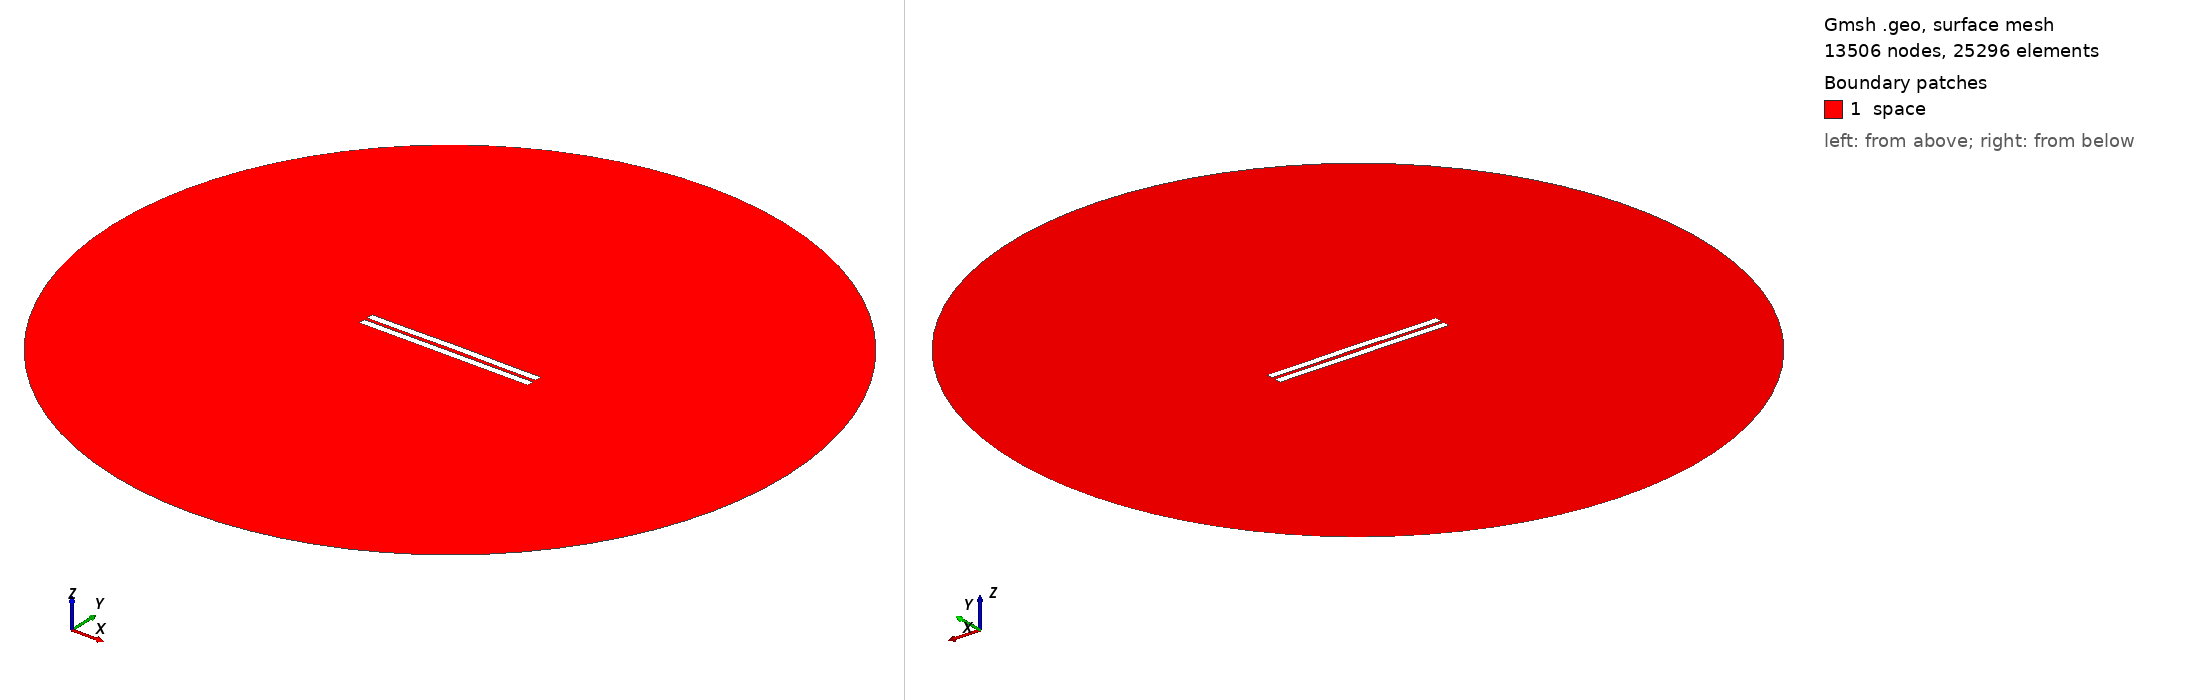

Gmsh geometry script, surface-meshed: 13506 nodes, 25296 surface elements. Boundary patches (legend numbers): 1 space. Left view from above one corner, right view from below the opposite corner. Legend entries are the model's physical surfaces. The drawing asked Gmsh for element sizes between 1% and 20% of the model's largest extent; the script's own settings can give other sizes.

=== 1737.geo (drawn) ===
//---------------------------------------
// Geometry kernel
//---------------------------------------

SetFactory("OpenCASCADE");



//---------------------------------------
// Parameters of the geometry
//---------------------------------------

// Overetch of the upper plate
overetch = 0.0;

// Distance between the plates
distance = 2.0;

// Discretization over the x axis (for the deformation)
nx = 50; 

// Length of the plate
L = 100 - overetch; 

// Number of modes
n = 4; 

// 1st mode coefficient
coeff(1) = 0.07499999999999998;
beta(1) = 0.596864 * 3.1415926535 / L;

// 2nd mode coefficient
coeff(2) = 0.15;
beta(2) = 1.49418 * 3.1415926535 / L;

// 3rd mode coefficient
coeff(3) = 0.0;
beta(3) = 2.50025 * 3.1415926535 / L;

// 4th mode coefficient
coeff(4) = -0.075;
beta(4) = 3.49999 * 3.1415926535 / L;



//---------------------------------------
// Upper plate (deformed rectangle)
//---------------------------------------

// Coordiantes of the upper plate
xmin = -50;
xmax = 50 - overetch;

// Height of the upper plate
yheight = 4 - 2 * overetch;

// Indexes of the points
UpperID[] = {};
LowerID[] = {};
LeftID[] = {};
RightID[] = {};

// Point index
p = 1;

// Horizontal edges
For i In {1:nx}
    x = xmin + (i-1)*(xmax - xmin)/(nx-1);

    y_bottom = distance / 2 + overetch;
    For j In {1:n}
        C = (Cosh(beta(j)*L) + Cos(beta(j)*L)) / (Sinh(beta(j)*L) + Sin(beta(j)*L));
        y_bottom  = y_bottom + coeff(j) * (Cosh(beta(j)*(x+50)) - Cos(beta(j)*(x+50)) - C * (Sinh(beta(j)*(x+50)) - Sin(beta(j)*(x+50))));
    EndFor

    y_top = y_bottom + yheight;

    Point(p) = {x, y_top, 0, 1.0};
    UpperID[i] = p;
    p = p + 1;

    Point(p) = {x, y_bottom, 0, 1.0};
    LowerID[i] = p;
    p = p + 1;
EndFor

// Create point lists
UpperPts[] = {}; LowerPts[] = {};
For i In {1:nx}
  UpperPts[] += {UpperID[i]};
  LowerPts[] += {LowerID[i]};
EndFor

// Build splines
Spline(1) = {UpperPts[]};
Spline(2) = {LowerPts[]};
Line(3) = {LowerPts[nx-1], UpperPts[nx-1]};
Line(4) = {LowerPts[0], UpperPts[0]};

// Build the plane surface
Curve Loop(1) = {2, 3, -1, -4};
Plane Surface(1) = {1};



//---------------------------------------
// Lower plate (rectangle)
//---------------------------------------

// Vertices
Point(1001) = {-50, -1, 0, 1.0};
Point(1002) = { 50, -1, 0, 1.0};
Point(1003) = { 50,  -5, 0, 1.0};
Point(1004) = {-50,  -5, 0, 1.0};

// Edges
Line(5) = {1001, 1002};
Line(6) = {1002, 1003};
Line(7) = {1003, 1004};
Line(8) = {1004, 1001};

// Plane surface
Line Loop(2) = {5, 6, 7, 8};
Plane Surface(2) = {2}; 



//---------------------------------------
// Outer (fictious) boundary
//---------------------------------------

// Points
Point(1005) = {0, 0, 0};       // Center
Point(1006) = {200, 0, 0};     // Start point
Point(1007) = {0, 200, 0};     // 90 degrees
Point(1008) = {-200, 0, 0};    // 180 degrees
Point(1009) = {0, -200, 0};    // 270 degrees

// Circle arcs (each needs start, center, end)
Circle(9) = {1006, 1005, 1007};
Circle(10) = {1007, 1005, 1008};
Circle(11) = {1008, 1005, 1009};
Circle(12) = {1009, 1005, 1006};

// Plane surface for the entire domain
Curve Loop(3) = {9, 10, 11, 12};
Surface(3) = {3};

// Subtract the plates from the whole domain to obtain the actual domain where we want to solve the equations
BooleanDifference{ Surface{3}; Delete; }{ Surface{1}; Surface{2}; Delete; }




//---------------------------------------
// Transfinite Lines/Curves
//---------------------------------------

// Set the number of points on the boundaries
r = 7;

// Plates
Transfinite Curve {1, 2} = 50*r Using Progression 1;
Transfinite Curve {3, 4} = 2*r Using Progression 1;
Transfinite Line {5, 7} = 50*r Using Progression 1;
Transfinite Line {6, 8} = 2*r Using Progression 1;

// Outer boundary
Transfinite Line {9, 10, 11, 12} = 20 Using Progression 1;



//---------------------------------------
// Physical groups
//---------------------------------------                

// Physical curves (boundaries)
Physical Line("force_segment", 10) = {2};
Physical Line("upper_plate", 11) = {1, 3, 4};
Physical Line("lower_plate", 12) = {5, 6, 7, 8};
Physical Line("boundary", 20) = {9, 10, 11, 12};

// Physical Surfaces
Physical Surface("space", 30) = {3};



//---------------------------------------
// 6. Generate the Mesh
//---------------------------------------

// 2D mesh generation
Mesh 2;
